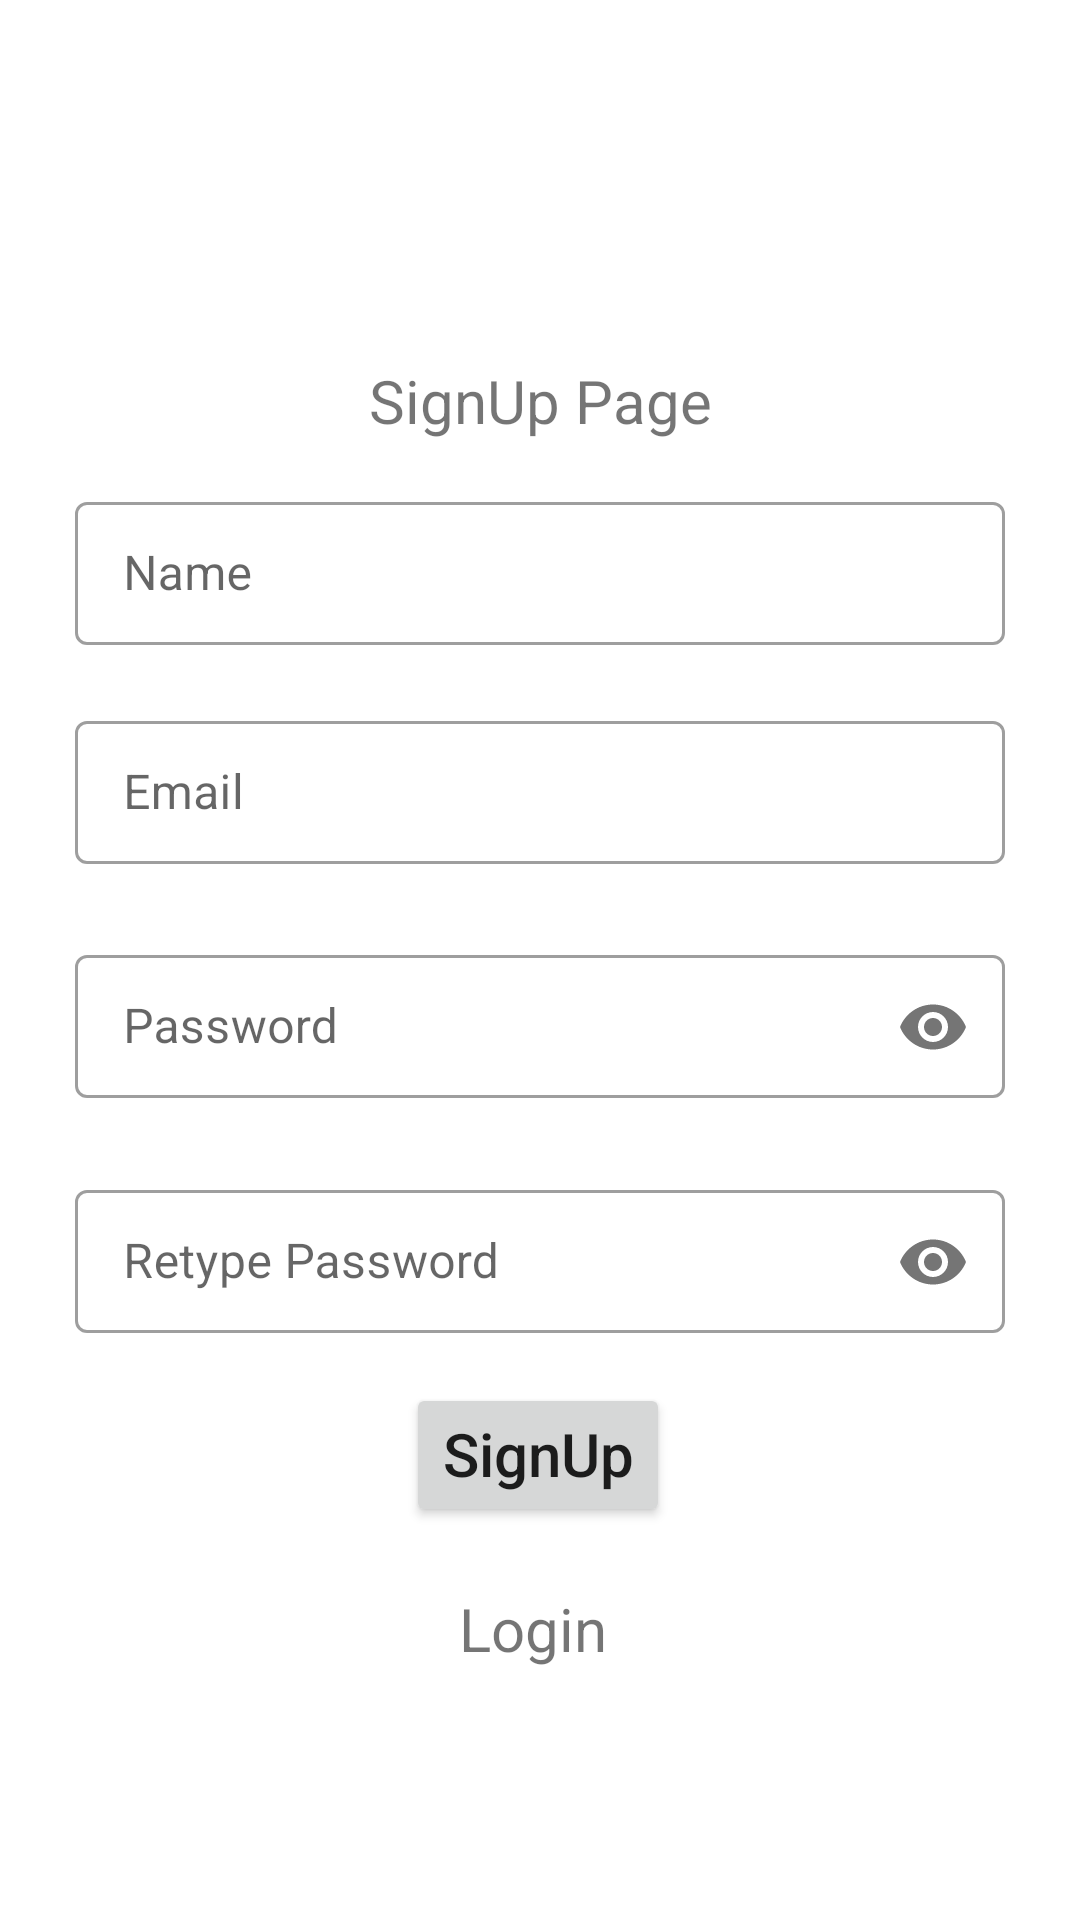

The Android layout XML behind this screen, and the referenced resources:
<!-- AndroidManifest.xml: application theme Theme.Task6_V1 -->
<!-- res/layout/activity_sign_up.xml -->
<?xml version="1.0" encoding="utf-8"?>
<androidx.constraintlayout.widget.ConstraintLayout xmlns:android="http://schemas.android.com/apk/res/android"
    xmlns:app="http://schemas.android.com/apk/res-auto"
    xmlns:tools="http://schemas.android.com/tools"
    android:layout_width="match_parent"
    android:layout_height="match_parent"
    tools:context=".ui.SignUp">



    <com.google.android.material.textview.MaterialTextView
        android:id="@+id/login"
        android:layout_width="match_parent"
        android:layout_height="wrap_content"
        android:layout_marginTop="120dp"
        android:gravity="center_horizontal"
        android:text="SignUp Page"

        android:textSize="20sp"
        app:layout_constraintEnd_toEndOf="parent"
        app:layout_constraintStart_toStartOf="parent"
        app:layout_constraintTop_toTopOf="parent"/>

    <androidx.constraintlayout.widget.ConstraintLayout
        android:layout_width="match_parent"
        android:layout_height="410dp"
        app:layout_constraintBottom_toBottomOf="parent"
        app:layout_constraintEnd_toEndOf="parent"
        app:layout_constraintStart_toStartOf="parent"
        app:layout_constraintTop_toBottomOf="@+id/login"
        app:layout_constraintVertical_bias="0.18">

        <com.google.android.material.textfield.TextInputLayout
            android:id="@+id/textInputLayout1"
            style="@style/Widget.MaterialComponents.TextInputLayout.OutlinedBox.Dense"
            android:layout_width="0dp"
            android:layout_height="wrap_content"
            android:layout_marginStart="25dp"
            android:layout_marginEnd="25dp"
            app:layout_constraintEnd_toEndOf="parent"
            app:layout_constraintStart_toStartOf="parent"
            app:layout_constraintTop_toTopOf="parent">

            <com.google.android.material.textfield.TextInputEditText
                android:id="@+id/userNameSignUp"
                android:layout_width="match_parent"
                android:layout_height="wrap_content"
                android:hint="Name" />
        </com.google.android.material.textfield.TextInputLayout>


        <com.google.android.material.textfield.TextInputLayout
            android:id="@+id/textInputLayout"
            style="@style/Widget.MaterialComponents.TextInputLayout.OutlinedBox.Dense"
            android:layout_width="0dp"
            android:layout_height="wrap_content"
            android:layout_marginTop="20dp"
            android:layout_marginStart="25dp"
            android:layout_marginEnd="25dp"
            app:layout_constraintEnd_toEndOf="parent"
            app:layout_constraintStart_toStartOf="parent"
            app:layout_constraintTop_toBottomOf="@+id/textInputLayout1">

            <com.google.android.material.textfield.TextInputEditText
                android:id="@+id/userEmailSignup"
                android:layout_width="match_parent"
                android:layout_height="wrap_content"
                android:hint="Email" />
        </com.google.android.material.textfield.TextInputLayout>

        <com.google.android.material.textfield.TextInputLayout
            android:id="@+id/textInputLayout2"
            style="@style/Widget.MaterialComponents.TextInputLayout.OutlinedBox.Dense"
            android:layout_width="0dp"
            android:layout_height="wrap_content"
            android:layout_marginStart="25dp"
            android:layout_marginTop="25dp"
            android:layout_marginEnd="25dp"
            app:layout_constraintEnd_toEndOf="parent"
            app:layout_constraintStart_toStartOf="parent"
            app:layout_constraintTop_toBottomOf="@+id/textInputLayout"
            app:passwordToggleEnabled="true">

            <com.google.android.material.textfield.TextInputEditText
                android:id="@+id/userPasswordSignUp"
                android:layout_width="match_parent"
                android:layout_height="wrap_content"
                android:hint="Password"
                android:inputType="textPassword" />
        </com.google.android.material.textfield.TextInputLayout>

        <com.google.android.material.textfield.TextInputLayout
            android:id="@+id/textInputLayout4"
            style="@style/Widget.MaterialComponents.TextInputLayout.OutlinedBox.Dense"
            android:layout_width="0dp"
            android:layout_height="wrap_content"
            android:layout_marginStart="25dp"
            android:layout_marginTop="25dp"
            android:layout_marginEnd="25dp"
            app:layout_constraintEnd_toEndOf="parent"
            app:layout_constraintStart_toStartOf="parent"
            app:layout_constraintTop_toBottomOf="@+id/textInputLayout2"
            app:passwordToggleEnabled="true">

            <com.google.android.material.textfield.TextInputEditText
                android:id="@+id/userPasswordConfirmSignUp"
                android:layout_width="match_parent"
                android:layout_height="wrap_content"
                android:hint="Retype Password"
                android:inputType="textPassword" />
        </com.google.android.material.textfield.TextInputLayout>


        <Button
            android:id="@+id/btnSignUp"
            android:layout_width="wrap_content"
            android:layout_height="wrap_content"
            android:layout_marginTop="0.5dp"
            android:gravity="center_horizontal"
            android:text="SignUp"

            android:textAllCaps="false"
            android:textSize="20sp"
            app:layout_constraintBottom_toTopOf="@+id/textLogin"
            app:layout_constraintEnd_toEndOf="parent"
            app:layout_constraintHorizontal_bias="0.498"
            app:layout_constraintStart_toStartOf="parent"
            app:layout_constraintTop_toBottomOf="@+id/textInputLayout4"
            app:layout_constraintVertical_bias="0.367"
            tools:ignore="MissingConstraints" />

        <TextView
            android:id="@+id/textLogin"
            android:layout_width="wrap_content"
            android:layout_height="wrap_content"
            android:layout_marginTop="5dp"
            android:gravity="center"
            android:onClick="Login"
            android:text="Login "
            android:textSize="20sp"
            app:layout_constraintBottom_toBottomOf="parent"
            app:layout_constraintEnd_toEndOf="parent"
            app:layout_constraintHorizontal_bias="0.5"
            app:layout_constraintStart_toStartOf="parent"
            app:layout_constraintTop_toBottomOf="@+id/btnSignUp" />


    </androidx.constraintlayout.widget.ConstraintLayout>

</androidx.constraintlayout.widget.ConstraintLayout>
<!-- resources referenced by this layout -->
<resources>
  <style name="Theme.Task6_V1" parent="Theme.MaterialComponents.DayNight.DarkActionBar">
          
          <item name="colorPrimary">@color/purple_500</item>
          <item name="colorPrimaryVariant">@color/purple_700</item>
          <item name="colorOnPrimary">@color/white</item>
          
          <item name="colorSecondary">@color/teal_200</item>
          <item name="colorSecondaryVariant">@color/teal_700</item>
          <item name="colorOnSecondary">@color/black</item>
          
          <item name="android:statusBarColor" tools:targetApi="l">?attr/colorPrimaryVariant</item>
          
      </style>
  <!-- not gathered from this repository: default colours our renderer supplied (Android Studio template values) -->
  <color name="purple_500">#FF6200EE</color>
  <color name="purple_700">#FF3700B3</color>
  <color name="teal_200">#FF03DAC5</color>
  <color name="teal_700">#FF018786</color>
  <color name="black">#FF000000</color>
  <color name="white">#FFFFFFFF</color>
</resources>
